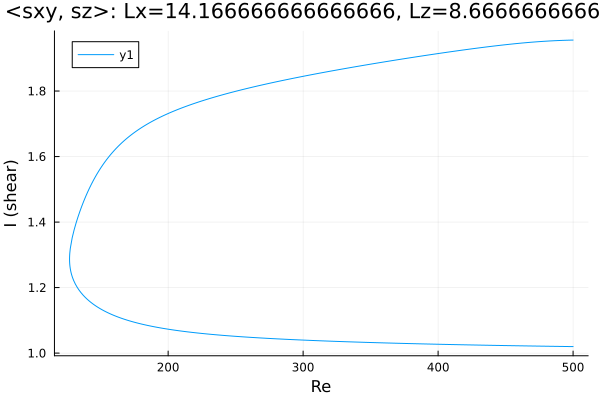

The data file committed next to this chart (first rows):
Re, shear
500.0, 1.02
498.9, 1.02
497.5, 1.02
496, 1.02
494.6, 1.02
493.2, 1.02
491.8, 1.02
490.4, 1.02
489, 1.021
487.6, 1.021
486.1, 1.021
484.7, 1.021
483.3, 1.021
481.9, 1.021
480.5, 1.021
479.1, 1.021
477.7, 1.021
476.2, 1.021
474.8, 1.021
473.4, 1.021
472, 1.022
470.6, 1.022
469.2, 1.022
467.8, 1.022
466.3, 1.022
464.9, 1.022
463.5, 1.022
462.1, 1.022
460.7, 1.022
459.3, 1.022
457.9, 1.023
456.4, 1.023
455, 1.023
453.6, 1.023
452.2, 1.023
450.8, 1.023
449.4, 1.023
448, 1.023
446.5, 1.023
445.1, 1.023
443.7, 1.023
442.3, 1.024
440.9, 1.024
439.5, 1.024
438.1, 1.024
436.6, 1.024
435.2, 1.024
433.8, 1.024
432.4, 1.024
431, 1.024
429.6, 1.025
428.2, 1.025
426.7, 1.025
425.3, 1.025
423.9, 1.025
422.5, 1.025
421.1, 1.025
419.7, 1.025
418.3, 1.025
416.8, 1.026
... 533 more rows
